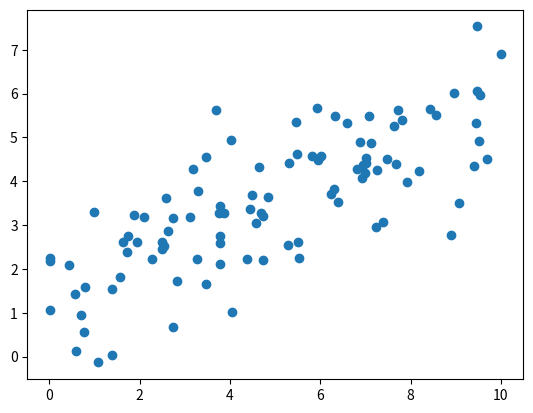
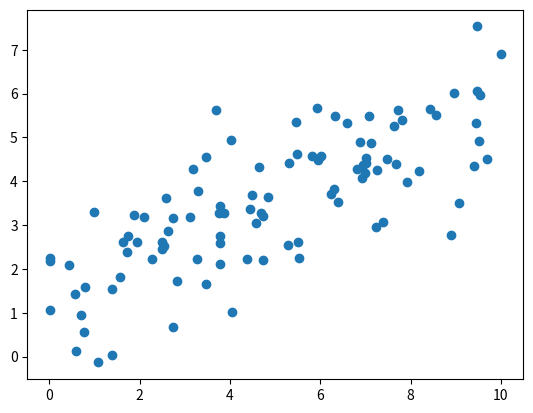

Source code (Python) for these figures, in order:
import matplotlib.pyplot as plt
import numpy as np
import matplotlib.animation as animation

# Parameters
max_x_value = 10
n_samples = 100
learning_rate = 0.05
w_real = np.asarray([1, 1 / 2])

# Initialize data sample
constant = np.ones(n_samples)
x = np.random.sample(n_samples) * max_x_value
x = np.vstack([constant, x]).T
eps = np.random.normal(0.0, 1.0, n_samples)
y_real = np.sum(w_real * x, axis=1) + eps
plt.scatter(x[:, 1], y_real)
plt.show()


# Gradient descent
def gradient_descent(args=None):
    # Initialize the weights to some random numbers
    w_pred = np.random.random(2)
    for i in range(1000):
        # Perform the weight update
        y_pred = np.sum(w_pred * x, axis=1)
        gradient = np.dot(y_pred - y_real, x) / n_samples
        w_pred = w_pred - learning_rate * gradient
        print(w_pred)

        # Return the new prediction
        yield y_pred


# Update the plot
def update_line(y_pred):
    line.set_data(x[:, 1], y_pred)
    return line,


# Plot figure settings
fig = plt.figure()
line, = plt.plot([], [], 'r', linewidth=2)
plt.scatter(x[:, 1], y_real)

# Run gradient descent and animation
ani = animation.FuncAnimation(fig, update_line, gradient_descent)
plt.show()

